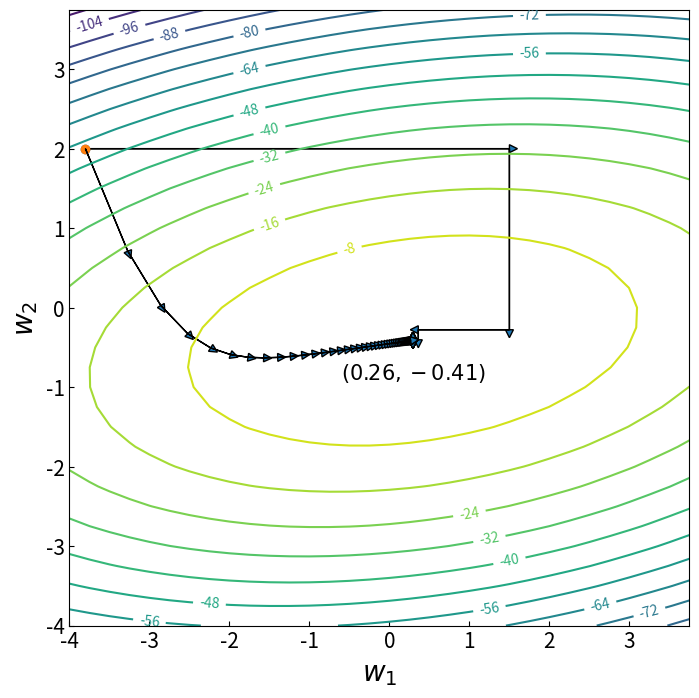

Write Python code to recreate this figure.
import numpy as np
import matplotlib.pyplot as plt


def f_grad2(W1, W2, descent=True):
    grad = -np.array([2. * W1 - W2 - 1, 9 * W2 - W1 + 4.])
    if descent:
        grad *= -1
    learning_rate = 0.05
    return learning_rate * grad


def cost(W1, W2):
    J = (1 / 2) * (W1 - 1) ** 2 + (2 * W2 + 1) ** 2 + (1 / 2) * (W1 - W2) ** 2
    return -J


def plot_countour():
    W1 = np.arange(-4, 4, 0.25)
    W2 = np.arange(-4, 4, 0.25)
    W1, W2 = np.meshgrid(W1, W2)
    plt.figure(figsize=(8, 8), dpi=80)
    plt.rcParams['ytick.direction'] = 'in'  # 刻度向内
    plt.rcParams['xtick.direction'] = 'in'  # 刻度向内
    J = cost(W1, W2)
    CS = plt.contour(W1, W2, J, 16)
    plt.clabel(CS, inline=2, fontsize=10)
    plt.annotate(r'$(0.26,-0.41)$', xy=(-0.6, -0.9), fontsize=15)
    plt.xlabel(r'$w_1$', fontsize=20)
    plt.ylabel(r'$w_2$', fontsize=20)

    # --------------  坐标下降算法
    p = np.array([-3.8, 2.])  # 起始位置
    q = np.array([0., 0.])  # 初始化
    plt.scatter(p[0], p[1])
    print(f"坐标下降：")
    j = 0
    for i in range(50):
        q[0] = 0.5 * (p[1] + 1)  # 计算第1个维度
        plt.arrow(p[0], p[1], q[0] - p[0], 0., head_width=0.1, head_length=0.1, )
        p[0] = q[0]
        print("P{}:{}, J={}".format(j, p, cost(p[0], p[1])))
        j += 1
        q[1] = (1 / 9.) * (p[0] - 4.)  # 计算第2个维度
        plt.arrow(p[0], p[1], 0., q[1] - p[1], head_width=0.1, head_length=0.1, )
        p[1] = q[1]
        print("P{}:{}, J={}".format(j, p, cost(p[0], p[1])))
        j += 1
    #
    # # ------------  梯度下降算法
    print(f"梯度下降：")
    p = np.array([-3.8, 2.])  # 起始位置
    plt.scatter(p[0], p[1])
    for i in range(50):  #
        q = f_grad2(p[0], p[1], descent=False)
        plt.arrow(p[0], p[1], q[0], q[1], head_width=0.1, head_length=0.1, )
        p += q  # 上一次的位置加上本次的梯度
        print("P{}:{}, J={}".format(i, p, cost(p[0], p[1])))
    plt.tick_params(axis='x', labelsize=15)  # x轴刻度数字大小
    plt.tick_params(axis='y', labelsize=15)  # y轴刻度数字大小
    plt.show()


if __name__ == '__main__':
    plot_countour()
    print(cost(5 / 17, -7 / 17))

    # 坐标下降：
    # P0:[1.5 2. ], J=-25.25
    # P1:[ 1.5        -0.27777778], J=-1.9027777777777777
    # P2:[ 0.36111111 -0.27777778], J=-0.6057098765432098
    # P3:[ 0.36111111 -0.40432099], J=-0.5336505486968449
    # P4:[ 0.29783951 -0.40432099], J=-0.5296472527053802
    # P5:[ 0.29783951 -0.41135117], J=-0.5294248473725212
    # P6:[ 0.29432442 -0.41135117], J=-0.5294124915206956
    # P7:[ 0.29432442 -0.41174173], J=-0.5294118050844832
    # P8:[ 0.29412913 -0.41174173], J=-0.5294117669491379
    # P9:[ 0.29412913 -0.41176343], J=-0.5294117648305077
    # P10:[ 0.29411829 -0.41176343], J=-0.5294117647128058
    # P11:[ 0.29411829 -0.41176463], J=-0.5294117647062669
    # P12:[ 0.29411768 -0.41176463], J=-0.5294117647059038
    # P13:[ 0.29411768 -0.4117647 ], J=-0.5294117647058835
    # P14:[ 0.29411765 -0.4117647 ], J=-0.5294117647058825
    # P15:[ 0.29411765 -0.41176471], J=-0.5294117647058824
    # P16:[ 0.29411765 -0.41176471], J=-0.5294117647058822
    # P17:[ 0.29411765 -0.41176471], J=-0.5294117647058825
    # P18:[ 0.29411765 -0.41176471], J=-0.5294117647058825
    # P19:[ 0.29411765 -0.41176471], J=-0.5294117647058824
    # P20:[ 0.29411765 -0.41176471], J=-0.5294117647058824
    # P21:[ 0.29411765 -0.41176471], J=-0.5294117647058824
    # P22:[ 0.29411765 -0.41176471], J=-0.5294117647058825
    # ......
    # 梯度下降：
    # P0:[-3.27  0.71], J=-22.893049999999995
    # P1:[-2.8575  0.027 ], J=-12.711239249999995
    # P2:[-2.5204   -0.328025], J=-8.718163752812497
    # P3:[-2.23476125 -0.50643375], J=-6.725563718435154
    # P4:[-1.98660681 -0.59027662], J=-5.467378598583159
    # P5:[-1.76745996 -0.62398248], J=-4.544674319236992
    # P6:[-1.57191309 -0.63156336], J=-3.8187329515447535
    # P7:[-1.39629995 -0.62595551], J=-3.2313011630058335
    # P8:[-1.23796773 -0.61409053], J=-2.750927755180892
    # P9:[-1.09487548 -0.59964818], J=-2.356595723695313
    # P10:[-0.96537034 -0.58455027], J=-2.032447250911918
    # P11:[-0.84806082 -0.56977117], J=-1.7658590313884965
    # P12:[-0.7417433  -0.55577718], J=-1.546570934072641
    # P13:[-0.64535783 -0.54276462], J=-1.3661791241439507
    # P14:[-0.55796028 -0.53078843], J=-1.2177809751032076
    # P15:[-0.47870367 -0.51983165], J=-1.0957012044971932
    # P16:[-0.40682489 -0.50984259], J=-0.995271959383236
    # P17:[-0.34163453 -0.50075467], J=-0.9126534893274442
    # P18:[-0.28250881 -0.49249679], J=-0.8446870901252685
    # P19:[-0.22888277 -0.48499868], J=-0.7887742652943079
    # P20:[-0.18024442 -0.47819341], J=-0.742777358462192
    # P21:[-0.13612965 -0.4720186 ], J=-0.7049378201952069
    # ......